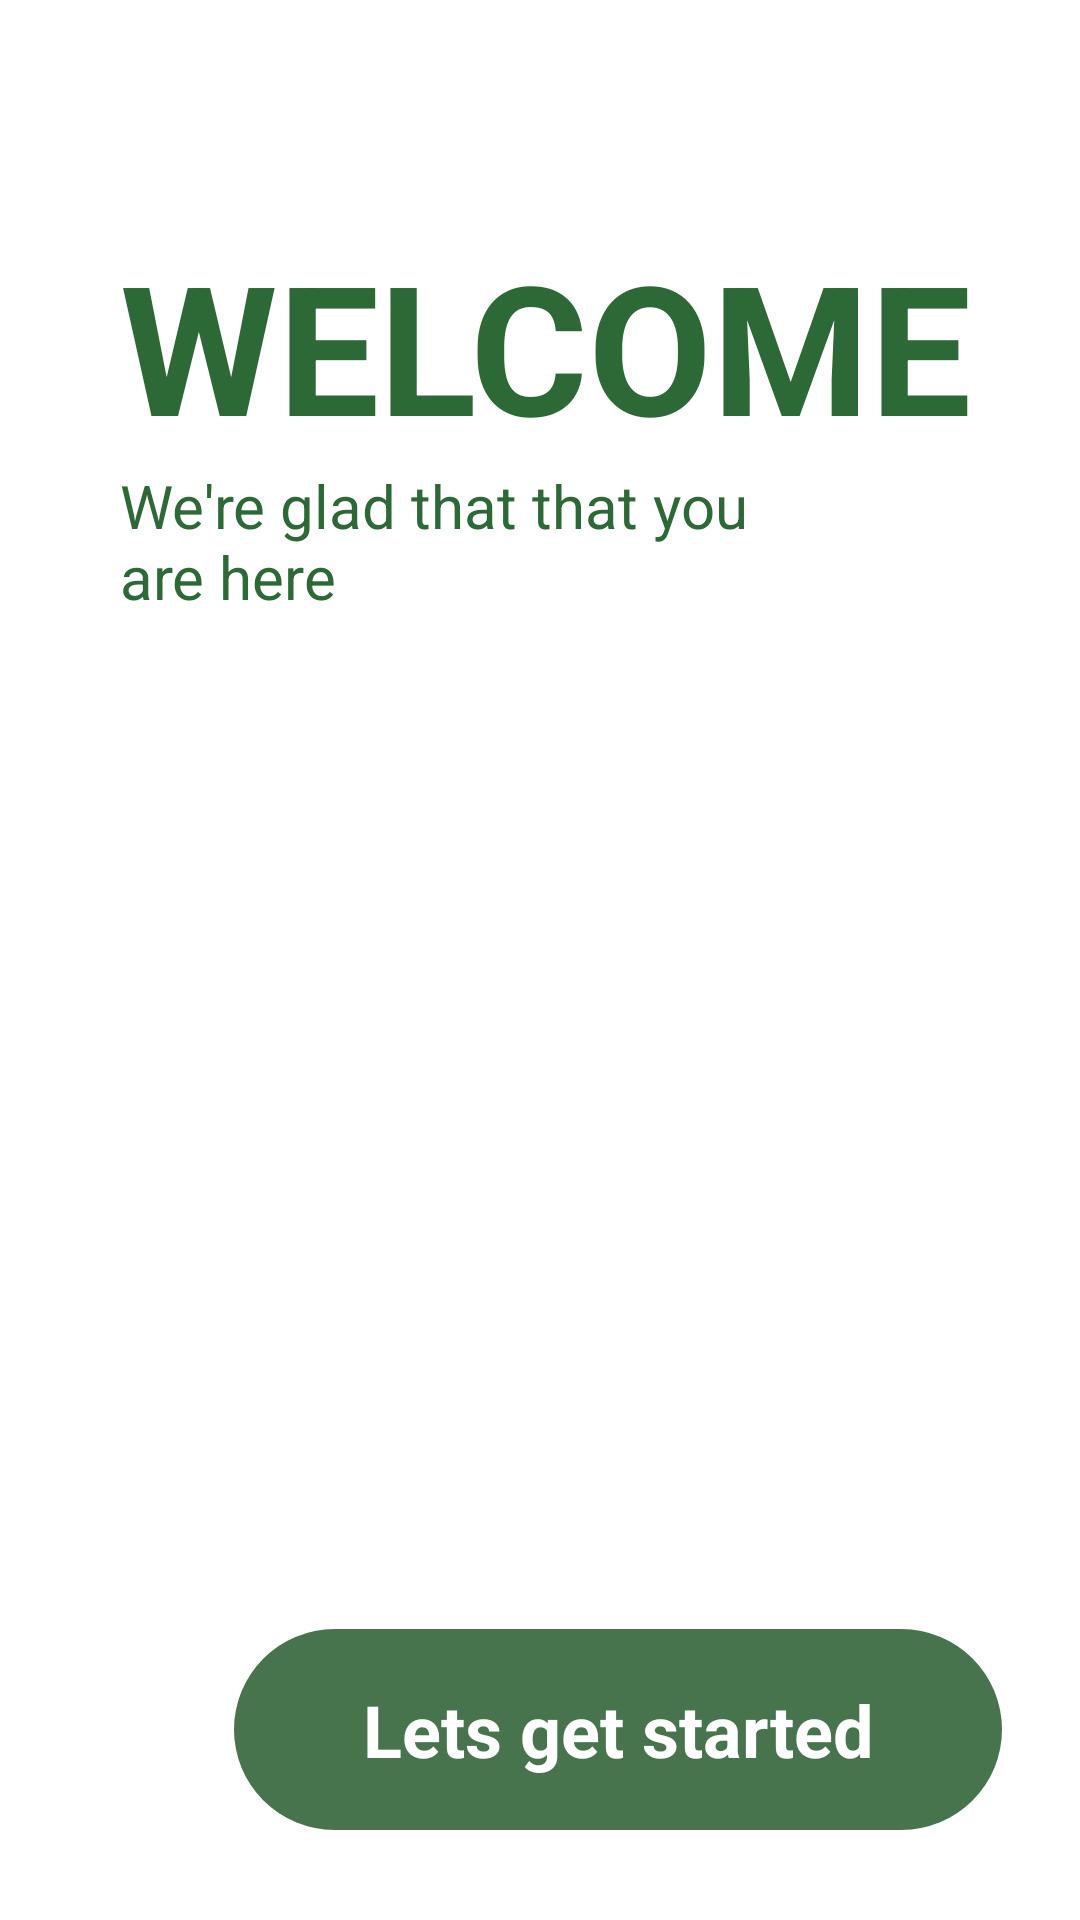

Produce the Android XML layout that renders to this screen, including the resource entries it uses.
<!-- AndroidManifest.xml: application theme Theme.PLANT -->
<!-- res/layout/introduction2.xml -->
<?xml version="1.0" encoding="utf-8"?>
<androidx.constraintlayout.widget.ConstraintLayout xmlns:android="http://schemas.android.com/apk/res/android"
    xmlns:app="http://schemas.android.com/apk/res-auto"
    xmlns:tools="http://schemas.android.com/tools"
    android:layout_width="412dp"
    android:layout_height="732dp"
    android:background="@drawable/rectangle1">

    <TextView
        android:id="@+id/textView5"
        android:layout_width="300dp"
        android:layout_height="wrap_content"
        android:layout_marginStart="40dp"
        android:layout_marginTop="75dp"
        android:hint="WELCOME"
        android:textColor="#2D6936"
        android:textColorHint="#2D6936"
        android:textSize="60dp"
        android:textStyle="bold"
        app:layout_constraintStart_toStartOf="parent"
        app:layout_constraintTop_toTopOf="parent" />

    <TextView
        android:id="@+id/textView6"
        android:layout_width="210dp"
        android:layout_height="99dp"
        android:layout_gravity="left"
        android:layout_marginStart="40dp"
        android:text="We're glad that that you are here"
        android:textColor="#2D6936"
        android:textSize="20dp"
        app:layout_constraintStart_toStartOf="parent"
        app:layout_constraintTop_toBottomOf="@+id/textView5" />

    <TextView
        android:id="@+id/button3"
        android:layout_width="256dp"
        android:layout_height="67dp"
        android:layout_alignParentLeft="true"
        android:layout_marginStart="78dp"
        android:layout_marginTop="289dp"
        android:background="@drawable/borderlayout5"
        android:ellipsize="middle"
        android:text="Lets get started"
        android:gravity="center"
        android:textColor="#FFFFFF"
        android:textSize="24dp"
        android:textStyle="bold"
        app:layout_constraintStart_toStartOf="parent"
        app:layout_constraintTop_toBottomOf="@+id/textView6"/>

    <ImageView
        android:id="@+id/imageView"
        android:layout_width="100dp"
        android:layout_height="10dp"
        android:layout_gravity="left"
        android:layout_marginStart="156dp"
        android:layout_marginTop="26dp"
        android:background="@drawable/line1"
        app:layout_constraintStart_toStartOf="parent"
        app:layout_constraintTop_toBottomOf="@+id/button3" />

</androidx.constraintlayout.widget.ConstraintLayout>
<!-- resources referenced by this layout -->
<resources>
  <!-- drawable borderlayout5 (drawable) -->
  <?xml version="1.0" encoding="utf-8"?>
  <shape xmlns:android="http://schemas.android.com/apk/res/android"
      android:shape="rectangle" >
  
      
      <solid
          android:color="#47734D" >
      </solid>
      
      
      <corners
          android:radius="50dp"   >
      </corners>
  </shape>
  <style name="Theme.PLANT" parent="Theme.MaterialComponents.DayNight.DarkActionBar">
          
          <item name="colorPrimary">@color/purple_500</item>
          <item name="colorPrimaryVariant">@color/purple_700</item>
          <item name="colorOnPrimary">@color/white</item>
          
          <item name="colorSecondary">@color/teal_200</item>
          <item name="colorSecondaryVariant">@color/teal_700</item>
          <item name="colorOnSecondary">@color/black</item>
          
          <item name="android:statusBarColor">?attr/colorPrimaryVariant</item>
          
      </style>
  <!-- not gathered from this repository: default colours our renderer supplied (Android Studio template values) -->
  <color name="purple_500">#FF6200EE</color>
  <color name="purple_700">#FF3700B3</color>
  <color name="teal_200">#FF03DAC5</color>
  <color name="teal_700">#FF018786</color>
  <color name="black">#FF000000</color>
  <color name="white">#FFFFFFFF</color>
</resources>
